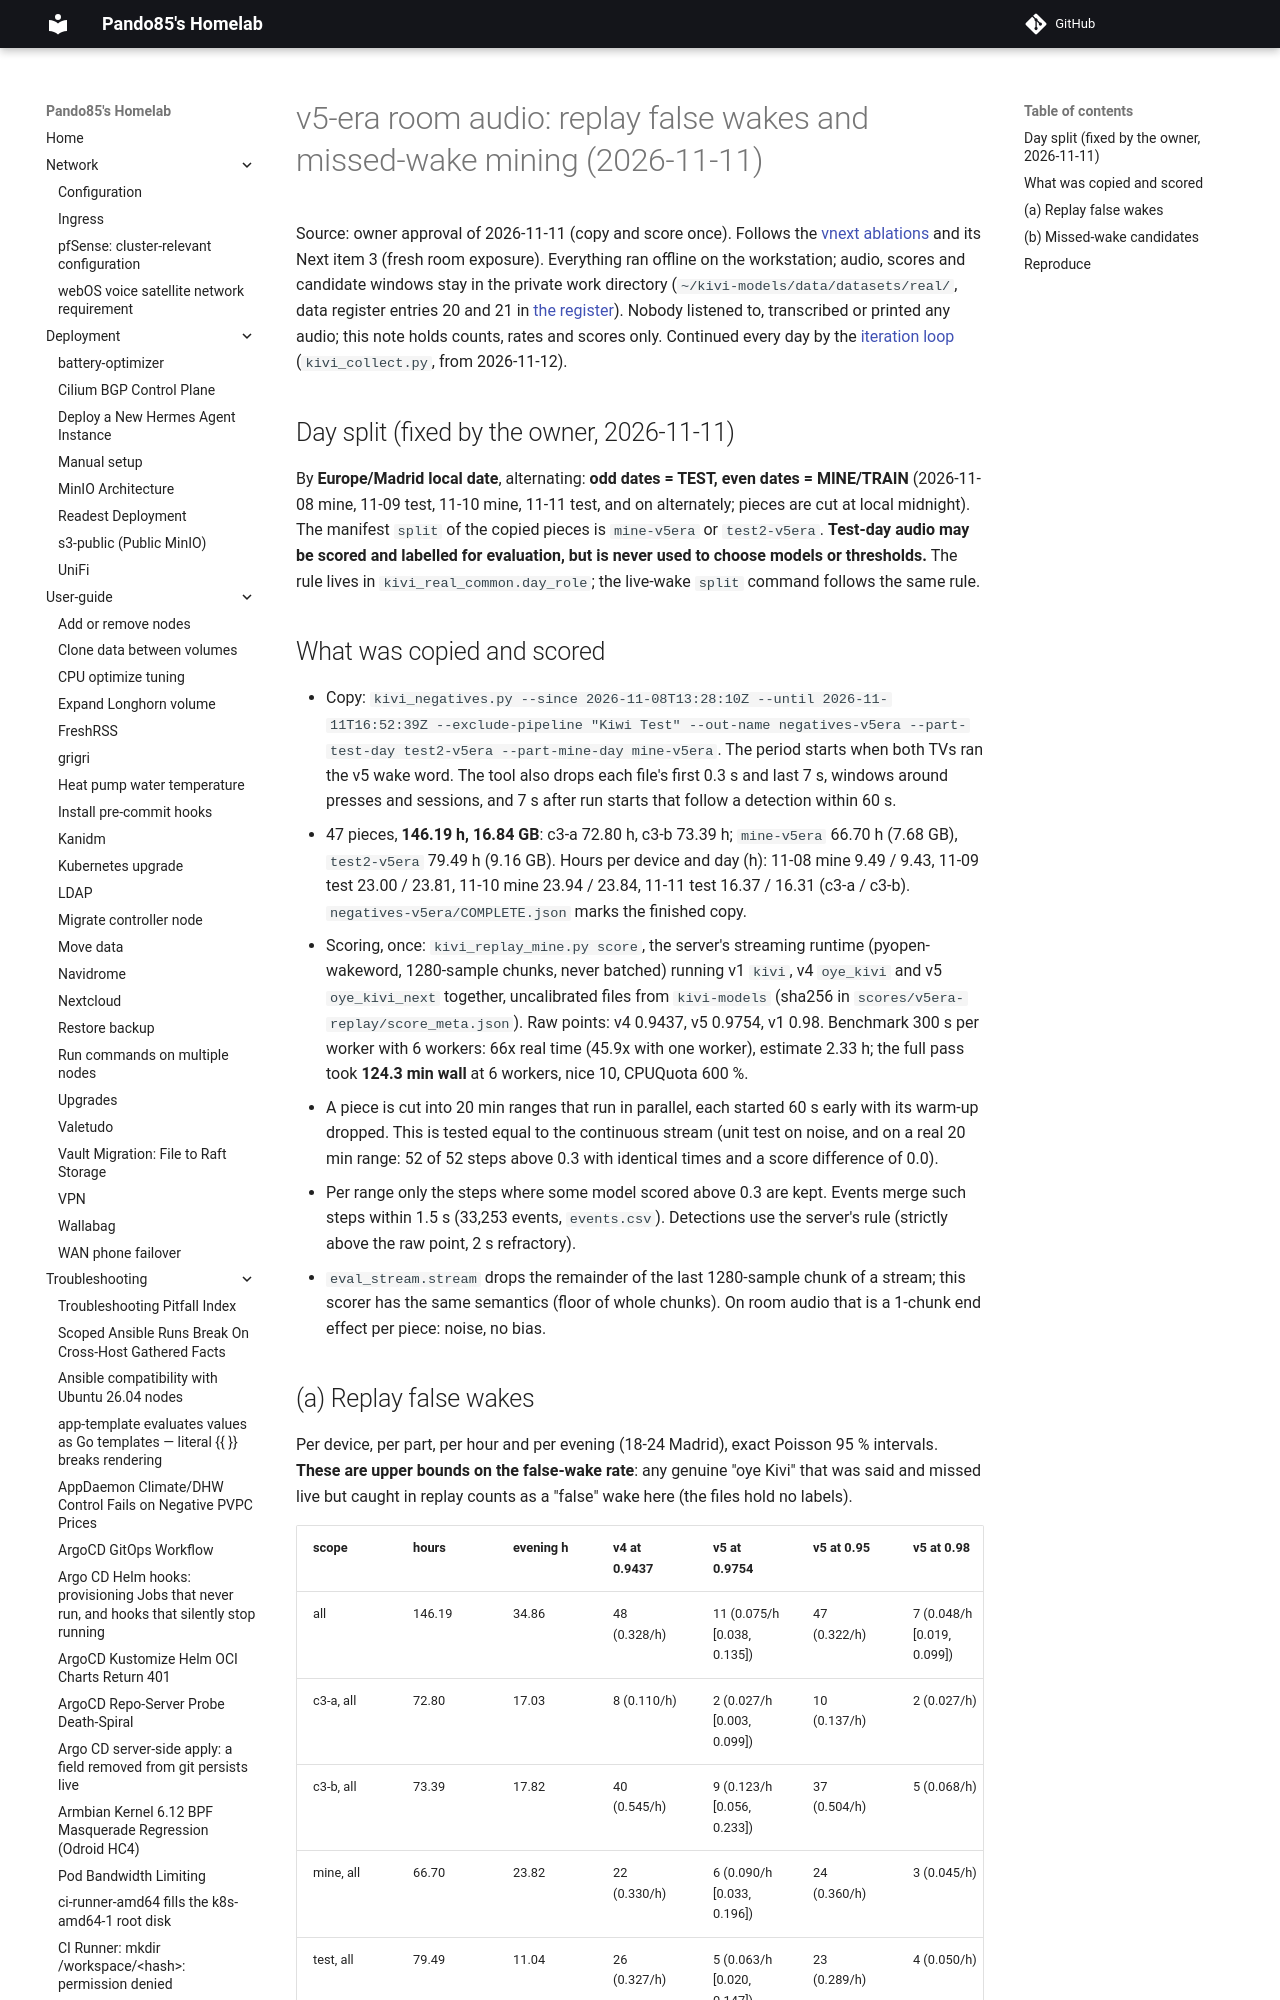

repository: pando85/homelab · page: voice-assistant/experiments/oye-kivi-v5era-mining/index.html · generator: mkdocs

# v5-era room audio: replay false wakes and missed-wake mining (2026-11-11)

Source: owner approval of 2026-11-11 (copy and score once). Follows the
[vnext ablations](oye-kivi-vnext-ablations.md) and its Next item 3 (fresh room exposure). Everything ran offline on
the workstation; audio, scores and candidate windows stay in the private work directory
(`~/kivi-models/data/datasets/real/`, data register entries 20 and 21 in
[the register](../data-register.md)). Nobody listened to, transcribed or printed any audio; this note holds
counts, rates and scores only.
Continued every day by the [iteration loop](../kivi-iteration-loop.md) (`kivi_collect.py`, from 2026-11-12).

## Day split (fixed by the owner, 2026-11-11)

By **Europe/Madrid local date**, alternating: **odd dates = TEST, even dates = MINE/TRAIN** (2026-11-08 mine,
11-09 test, 11-10 mine, 11-11 test, and on alternately; pieces are cut at local midnight). The manifest `split` of
the copied pieces is `mine-v5era` or `test2-v5era`. **Test-day audio may be scored and labelled for evaluation, but is
never used to choose models or thresholds.** The rule lives in `kivi_real_common.day_role`; the live-wake `split`
command follows the same rule.
